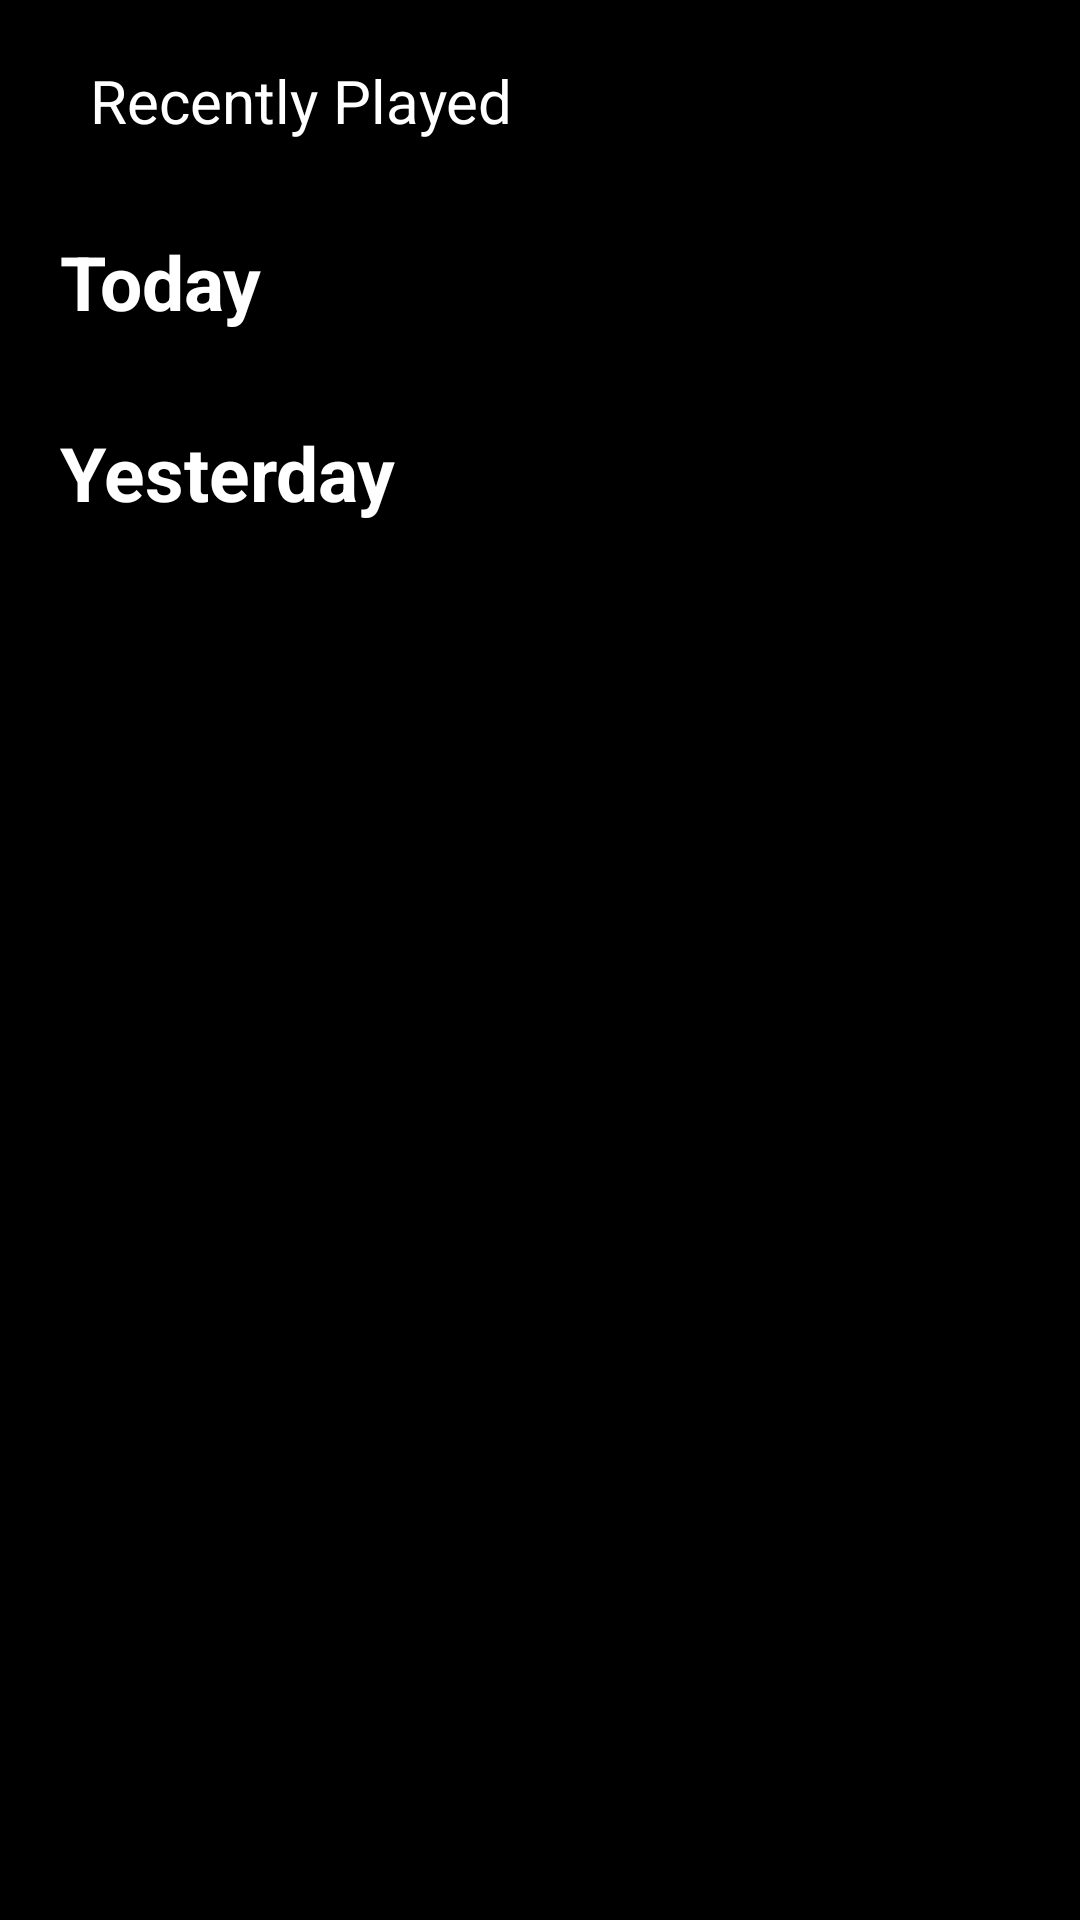

Write the Android layout XML for this screen, with the resource values it uses.
<!-- AndroidManifest.xml: application theme Theme.TutorMusicApp2 -->
<!-- res/layout/activity_history_page.xml -->
<?xml version="1.0" encoding="utf-8"?>
<RelativeLayout xmlns:android="http://schemas.android.com/apk/res/android"
    xmlns:app="http://schemas.android.com/apk/res-auto"
    xmlns:tools="http://schemas.android.com/tools"
    android:id="@+id/main"
    android:layout_width="match_parent"
    android:layout_height="match_parent"
    android:background="@color/black"
    tools:context=".HistoryPage">

    <ImageButton
        android:id="@+id/arrow_back"
        android:layout_width="wrap_content"
        android:layout_height="wrap_content"
        android:src="@drawable/baseline_arrow_back_24"
        android:background="@color/black"
        android:padding="10dp"
        tools:ignore="MissingConstraints" />

    <TextView
        android:id="@+id/recently_played"
        android:layout_width="match_parent"
        android:layout_height="wrap_content"
        android:layout_toRightOf="@id/arrow_back"
        android:padding="10dp"
        android:layout_marginTop="10dp"
        android:text="Recently Played"
        android:textColor="@color/white"
        android:textSize="20dp" />

    <TextView
        android:id="@+id/today_history"
        android:layout_width="match_parent"
        android:layout_height="wrap_content"
        android:layout_below="@id/recently_played"
        android:text="Today"
        android:textColor="@color/white"
        android:textStyle="bold"
        android:textSize="25dp"
        android:paddingTop="20dp"
        android:paddingStart="20dp"
        android:paddingBottom="10dp"
        />

    <TextView
        android:layout_width="wrap_content"
        android:layout_height="wrap_content"
        android:id="@+id/no_songs_text"
        android:text="NO SONGS FOUND"
        android:textColor="@color/white"
        android:layout_centerInParent="true"
        android:visibility="gone"
        />

    <androidx.recyclerview.widget.RecyclerView
        android:layout_width="match_parent"
        android:layout_height="wrap_content"
        android:id="@+id/recycler_view_today"
        android:layout_below="@+id/today_history"/>

    <TextView
        android:id="@+id/yesterday_history"
        android:layout_width="match_parent"
        android:layout_height="wrap_content"
        android:layout_below="@id/recycler_view_today"
        android:text="Yesterday"
        android:textColor="@color/white"
        android:textStyle="bold"
        android:textSize="25dp"
        android:paddingTop="20dp"
        android:paddingStart="20dp"
        android:paddingBottom="10dp"
        />

    <androidx.recyclerview.widget.RecyclerView
        android:layout_width="match_parent"
        android:layout_height="wrap_content"
        android:id="@+id/recycler_view2"
        android:layout_below="@id/yesterday_history"/>


</RelativeLayout>
<!-- resources referenced by this layout -->
<resources>
  <color name="black">#FF000000</color>
  <color name="white">#FFFFFFFF</color>
  <style name="Theme.TutorMusicApp2" parent="Base.Theme.TutorMusicApp2" />
  <style name="Base.Theme.TutorMusicApp2" parent="Theme.Material3.DayNight.NoActionBar">
          
          
      </style>
</resources>
